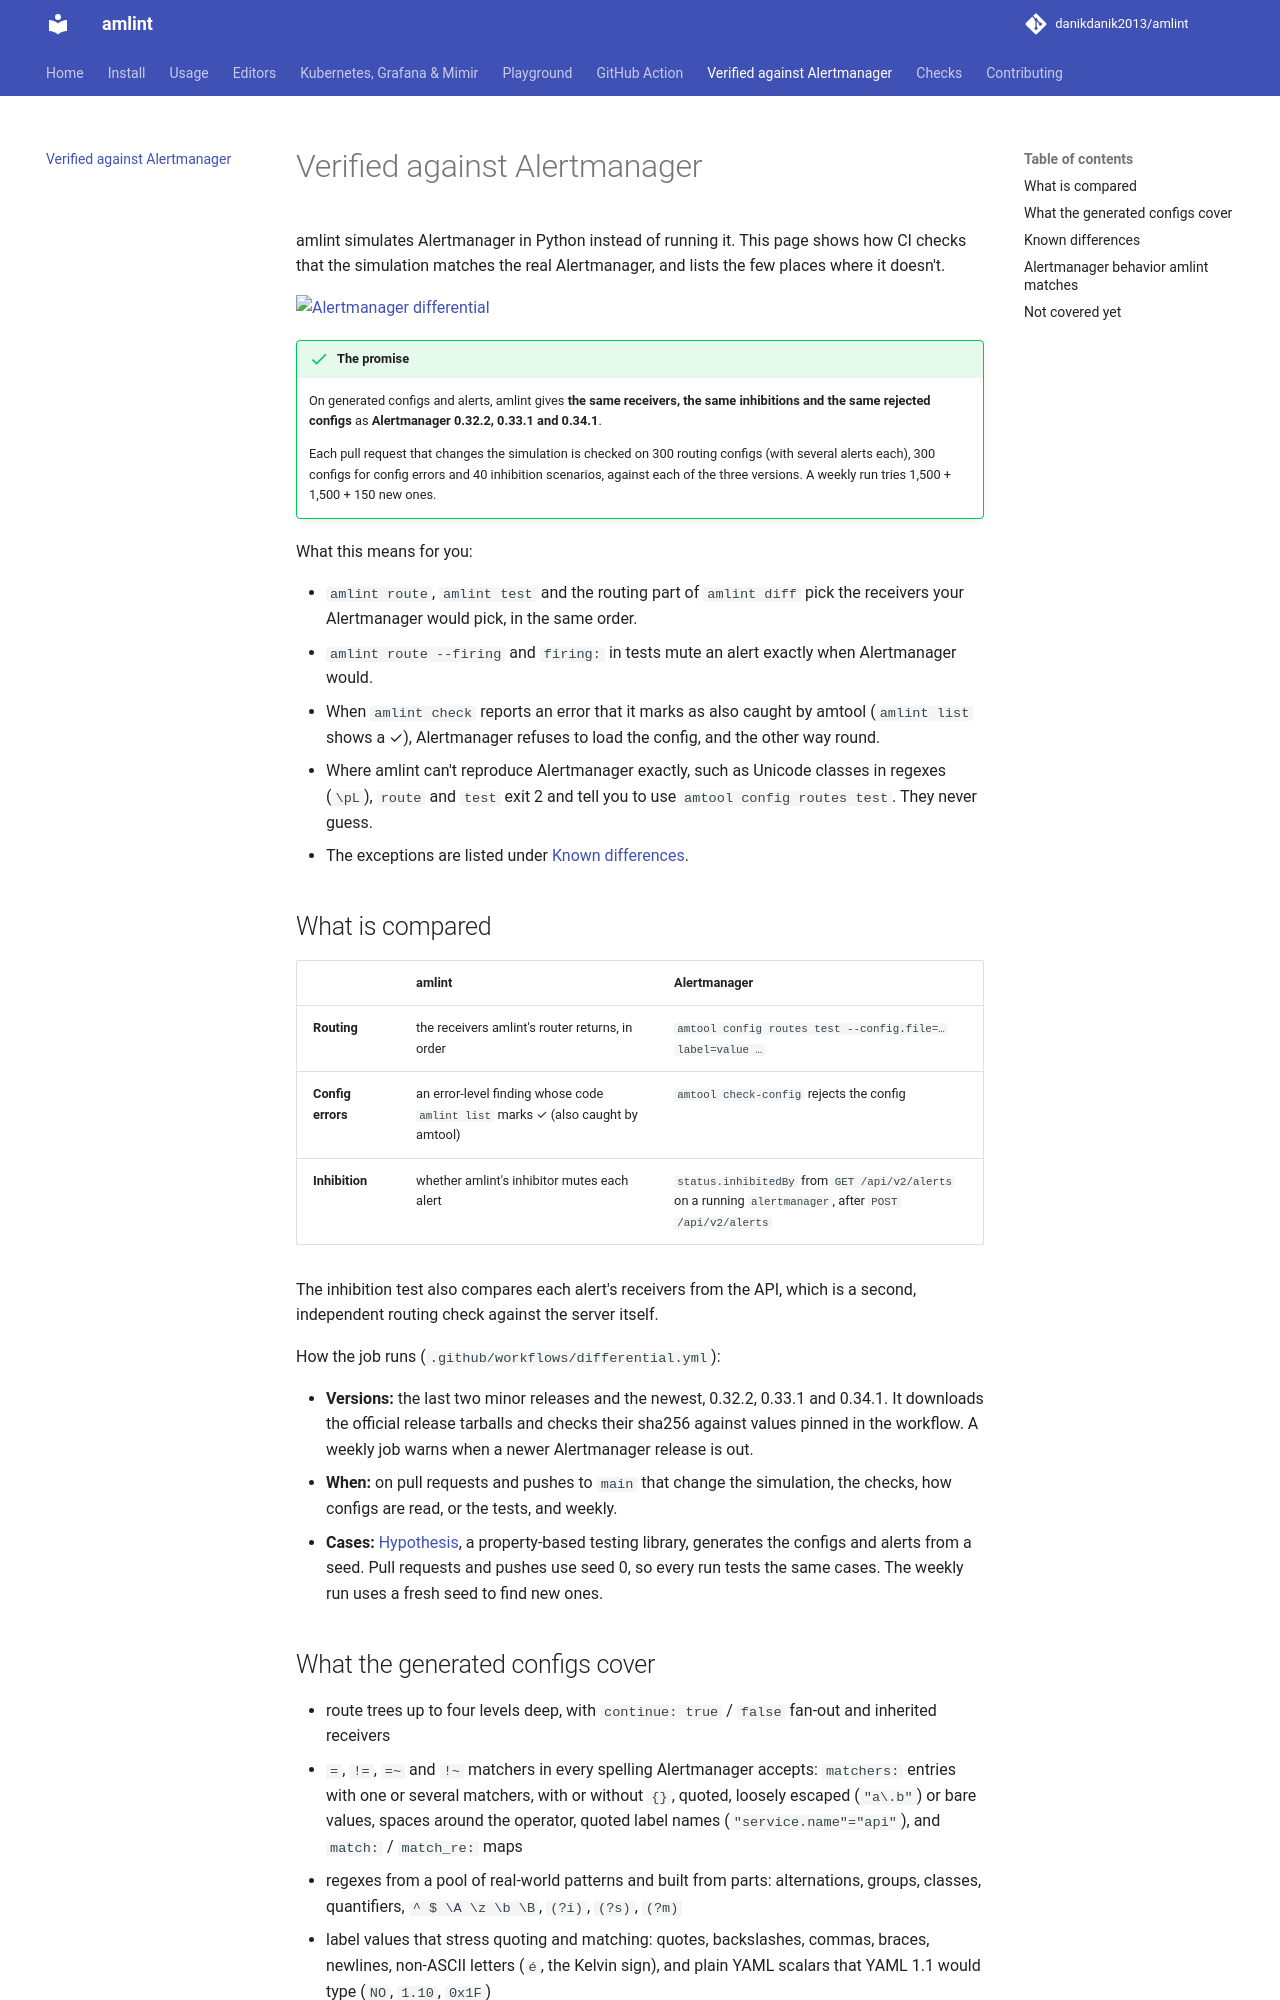

repository: danikdanik2013/amlint · page: fidelity/index.html · generator: mkdocs

# Verified against Alertmanager

amlint simulates Alertmanager in Python instead of running it. This page shows how CI checks
that the simulation matches the real Alertmanager, and lists the few places where it doesn't.

[![Alertmanager differential](https://github.com/danikdanik2013/amlint/actions/workflows/differential.yml/badge.svg)](https://github.com/danikdanik2013/amlint/actions/workflows/differential.yml)

!!! success "The promise"
    On generated configs and alerts, amlint gives **the same receivers, the same inhibitions
    and the same rejected configs** as **Alertmanager 0.32.2, 0.33.1 and 0.34.1**.

    Each pull request that changes the simulation is checked on 300 routing configs (with
    several alerts each), 300 configs for config errors and 40 inhibition scenarios, against
    each of the three versions. A weekly run tries 1,500 + 1,500 + 150 new ones.

What this means for you:

- `amlint route`, `amlint test` and the routing part of `amlint diff` pick the receivers
  your Alertmanager would pick, in the same order.
- `amlint route --firing` and `firing:` in tests mute an alert exactly when Alertmanager
  would.
- When `amlint check` reports an error that it marks as also caught by amtool (`amlint list`
  shows a ✓), Alertmanager refuses to load the config, and the other way round.
- Where amlint can't reproduce Alertmanager exactly, such as Unicode classes in regexes
  (`\pL`), `route` and `test` exit 2 and tell you to use `amtool config routes test`. They
  never guess.
- The exceptions are listed under [Known differences](#known-differences).

## What is compared

| | amlint | Alertmanager |
|---|---|---|
| **Routing** | the receivers amlint's router returns, in order | `amtool config routes test --config.file=… label=value …` |
| **Config errors** | an error-level finding whose code `amlint list` marks ✓ (also caught by amtool) | `amtool check-config` rejects the config |
| **Inhibition** | whether amlint's inhibitor mutes each alert | `status.inhibitedBy` from `GET /api/v2/alerts` on a running `alertmanager`, after `POST /api/v2/alerts` |

The inhibition test also compares each alert's receivers from the API, which is a second,
independent routing check against the server itself.

How the job runs (`.github/workflows/differential.yml`):

- **Versions:** the last two minor releases and the newest, 0.32.2, 0.33.1 and 0.34.1. It
  downloads the official release tarballs and checks their sha256 against values pinned in
  the workflow. A weekly job warns when a newer Alertmanager release is out.
- **When:** on pull requests and pushes to `main` that change the simulation, the checks,
  how configs are read, or the tests, and weekly.
- **Cases:** [Hypothesis](https://hypothesis.readthedocs.io), a property-based testing
  library, generates the configs and alerts from a seed. Pull requests and pushes use seed
  0, so every run tests the same cases. The weekly run uses a fresh seed to find new ones.
